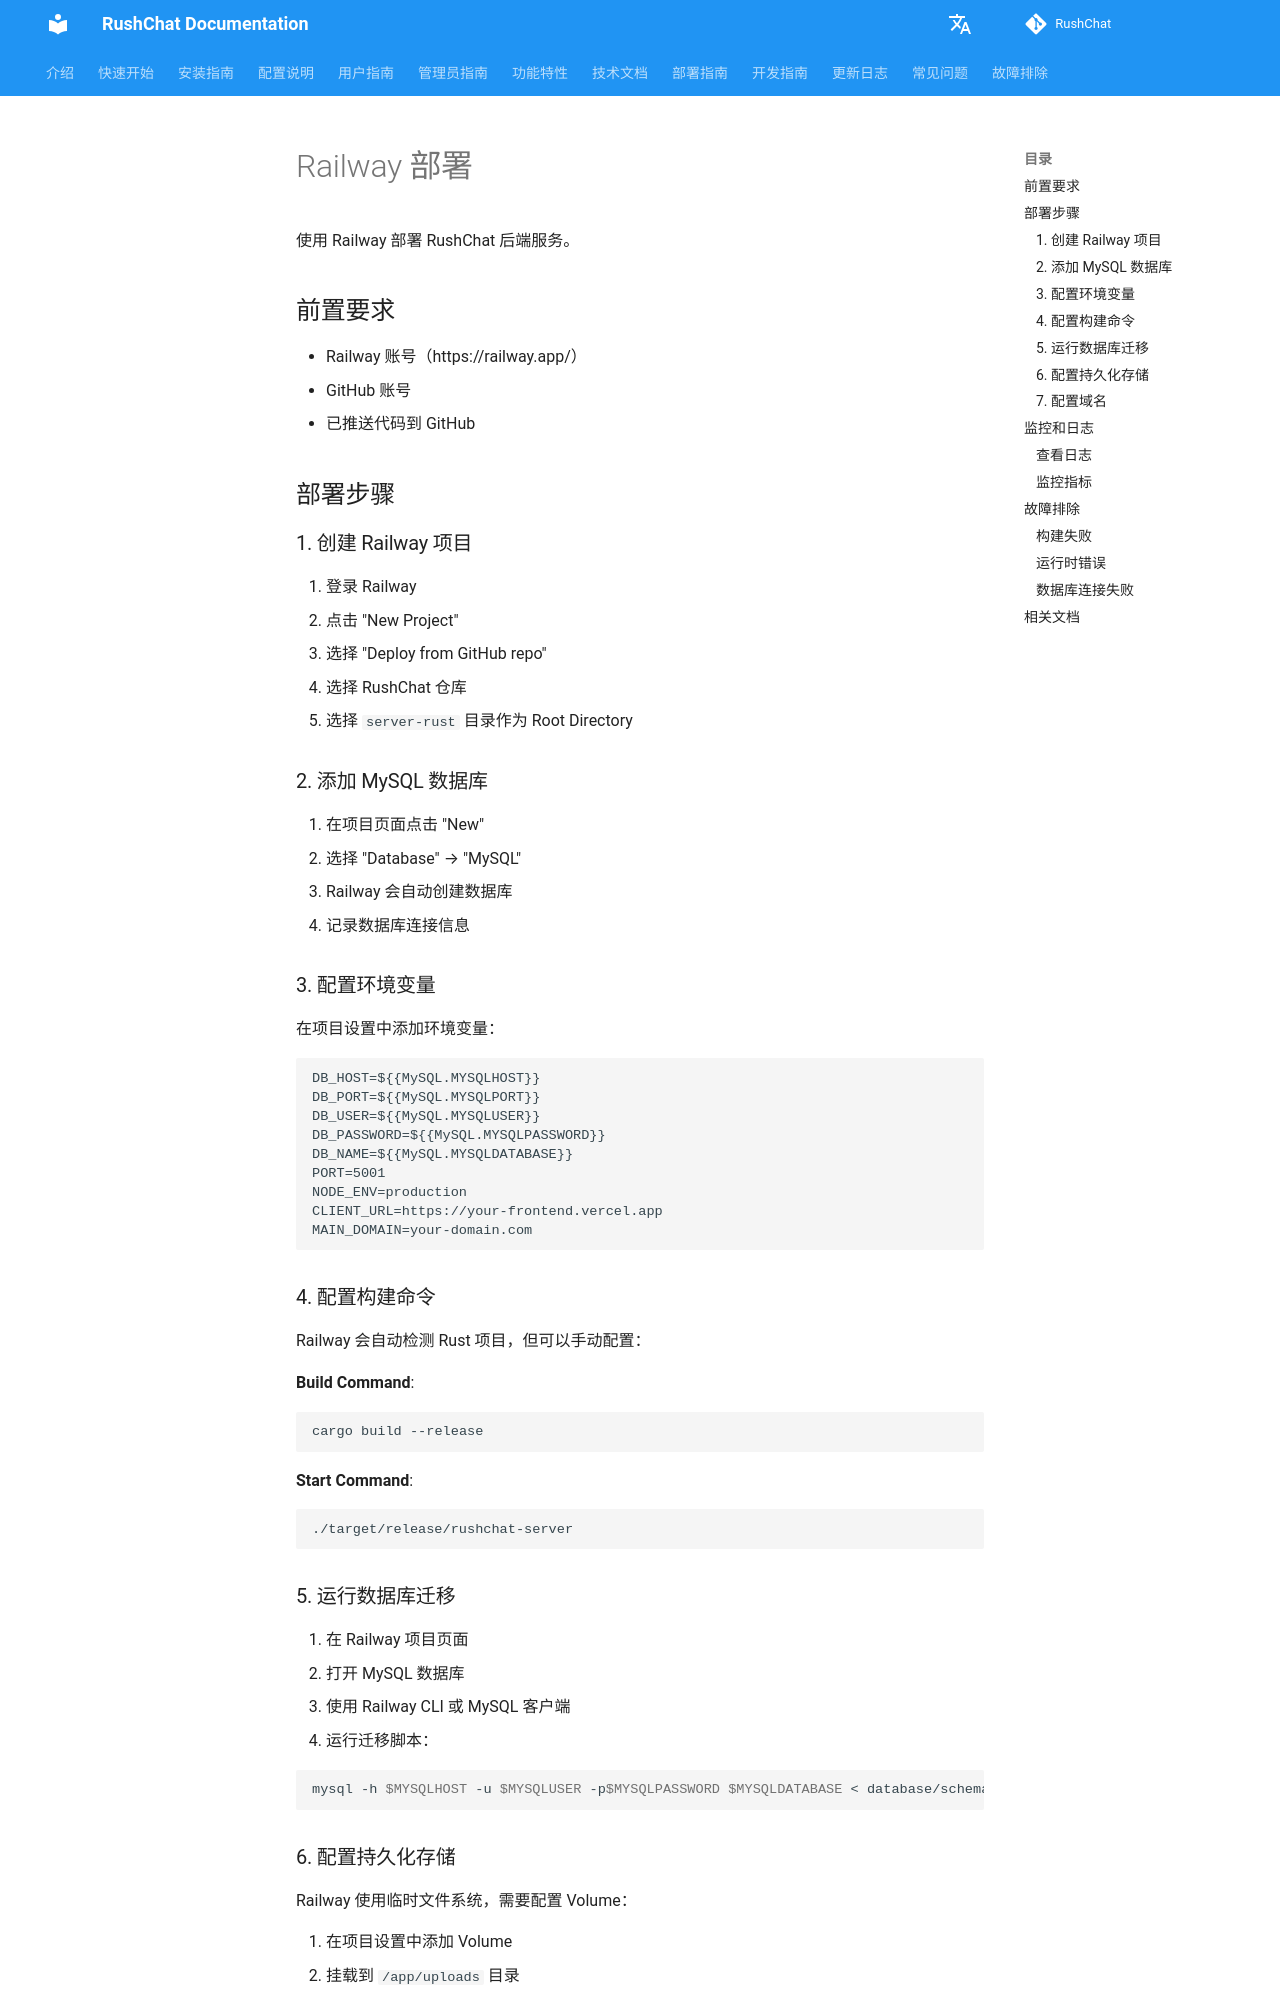

repository: loserxdev/rushchat · page: zh/railway/index.html · generator: mkdocs

# Railway 部署

使用 Railway 部署 RushChat 后端服务。

## 前置要求

- Railway 账号（https://railway.app/）
- GitHub 账号
- 已推送代码到 GitHub

## 部署步骤

### 1. 创建 Railway 项目

1. 登录 Railway
2. 点击 "New Project"
3. 选择 "Deploy from GitHub repo"
4. 选择 RushChat 仓库
5. 选择 `server-rust` 目录作为 Root Directory

### 2. 添加 MySQL 数据库

1. 在项目页面点击 "New"
2. 选择 "Database" → "MySQL"
3. Railway 会自动创建数据库
4. 记录数据库连接信息

### 3. 配置环境变量

在项目设置中添加环境变量：

```env
DB_HOST=${{MySQL.MYSQLHOST}}
DB_PORT=${{MySQL.MYSQLPORT}}
DB_USER=${{MySQL.MYSQLUSER}}
DB_PASSWORD=${{MySQL.MYSQLPASSWORD}}
DB_NAME=${{MySQL.MYSQLDATABASE}}
PORT=5001
NODE_ENV=production
CLIENT_URL=https://your-frontend.vercel.app
MAIN_DOMAIN=your-domain.com
```

### 4. 配置构建命令

Railway 会自动检测 Rust 项目，但可以手动配置：

**Build Command**:
```bash
cargo build --release
```

**Start Command**:
```bash
./target/release/rushchat-server
```
